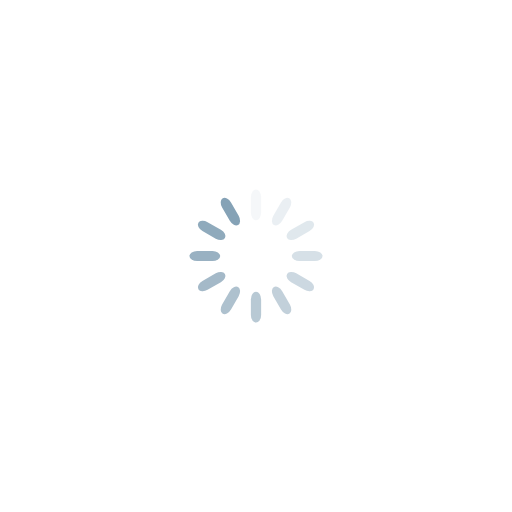
t = 0.00 s
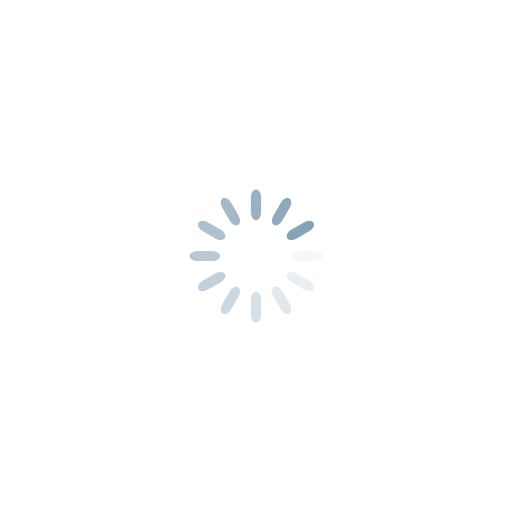
t = 0.25 s
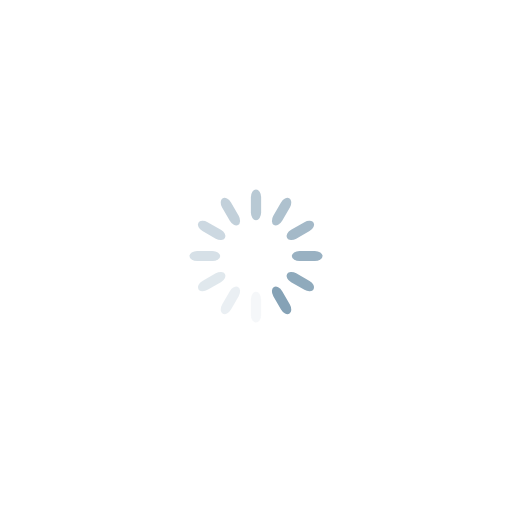
t = 0.50 s
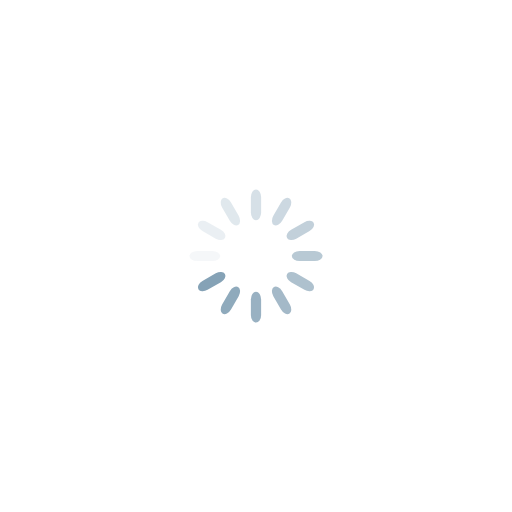
t = 0.75 s

The animated SVG that drew these frames (rendered in a browser with its animation timeline set to each time). Animation: 12 SMIL elements (animate=12); one cycle of 1.00 s, repeats indefinitely.

<?xml version="1.0" encoding="utf-8"?>
<svg xmlns="http://www.w3.org/2000/svg" xmlns:xlink="http://www.w3.org/1999/xlink" style="margin: auto; background: none; display: block; shape-rendering: auto;" width="195px" height="195px" viewBox="0 0 100 100" preserveAspectRatio="xMidYMid">
<g transform="rotate(0 50 50)">
  <rect x="49" y="37" rx="1" ry="1.5" width="2" height="6" fill="#85a2b6">
    <animate attributeName="opacity" values="1;0" keyTimes="0;1" dur="1s" begin="-0.9166666666666666s" repeatCount="indefinite"></animate>
  </rect>
</g><g transform="rotate(30 50 50)">
  <rect x="49" y="37" rx="1" ry="1.5" width="2" height="6" fill="#85a2b6">
    <animate attributeName="opacity" values="1;0" keyTimes="0;1" dur="1s" begin="-0.8333333333333334s" repeatCount="indefinite"></animate>
  </rect>
</g><g transform="rotate(60 50 50)">
  <rect x="49" y="37" rx="1" ry="1.5" width="2" height="6" fill="#85a2b6">
    <animate attributeName="opacity" values="1;0" keyTimes="0;1" dur="1s" begin="-0.75s" repeatCount="indefinite"></animate>
  </rect>
</g><g transform="rotate(90 50 50)">
  <rect x="49" y="37" rx="1" ry="1.5" width="2" height="6" fill="#85a2b6">
    <animate attributeName="opacity" values="1;0" keyTimes="0;1" dur="1s" begin="-0.6666666666666666s" repeatCount="indefinite"></animate>
  </rect>
</g><g transform="rotate(120 50 50)">
  <rect x="49" y="37" rx="1" ry="1.5" width="2" height="6" fill="#85a2b6">
    <animate attributeName="opacity" values="1;0" keyTimes="0;1" dur="1s" begin="-0.5833333333333334s" repeatCount="indefinite"></animate>
  </rect>
</g><g transform="rotate(150 50 50)">
  <rect x="49" y="37" rx="1" ry="1.5" width="2" height="6" fill="#85a2b6">
    <animate attributeName="opacity" values="1;0" keyTimes="0;1" dur="1s" begin="-0.5s" repeatCount="indefinite"></animate>
  </rect>
</g><g transform="rotate(180 50 50)">
  <rect x="49" y="37" rx="1" ry="1.5" width="2" height="6" fill="#85a2b6">
    <animate attributeName="opacity" values="1;0" keyTimes="0;1" dur="1s" begin="-0.4166666666666667s" repeatCount="indefinite"></animate>
  </rect>
</g><g transform="rotate(210 50 50)">
  <rect x="49" y="37" rx="1" ry="1.5" width="2" height="6" fill="#85a2b6">
    <animate attributeName="opacity" values="1;0" keyTimes="0;1" dur="1s" begin="-0.3333333333333333s" repeatCount="indefinite"></animate>
  </rect>
</g><g transform="rotate(240 50 50)">
  <rect x="49" y="37" rx="1" ry="1.5" width="2" height="6" fill="#85a2b6">
    <animate attributeName="opacity" values="1;0" keyTimes="0;1" dur="1s" begin="-0.25s" repeatCount="indefinite"></animate>
  </rect>
</g><g transform="rotate(270 50 50)">
  <rect x="49" y="37" rx="1" ry="1.5" width="2" height="6" fill="#85a2b6">
    <animate attributeName="opacity" values="1;0" keyTimes="0;1" dur="1s" begin="-0.16666666666666666s" repeatCount="indefinite"></animate>
  </rect>
</g><g transform="rotate(300 50 50)">
  <rect x="49" y="37" rx="1" ry="1.5" width="2" height="6" fill="#85a2b6">
    <animate attributeName="opacity" values="1;0" keyTimes="0;1" dur="1s" begin="-0.08333333333333333s" repeatCount="indefinite"></animate>
  </rect>
</g><g transform="rotate(330 50 50)">
  <rect x="49" y="37" rx="1" ry="1.5" width="2" height="6" fill="#85a2b6">
    <animate attributeName="opacity" values="1;0" keyTimes="0;1" dur="1s" begin="0s" repeatCount="indefinite"></animate>
  </rect>
</g>
<!-- [ldio] generated by https://loading.io/ --></svg>